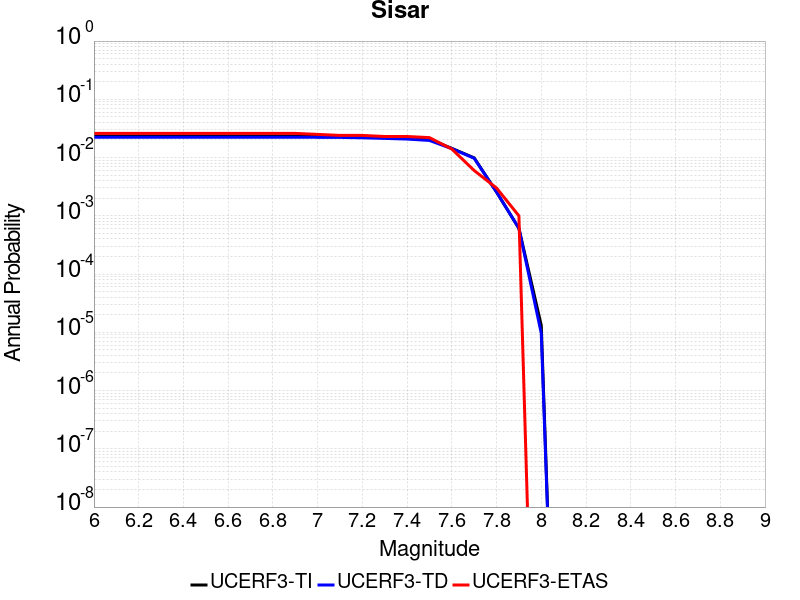

The file beside this chart, header and first rows:
Magnitude, UCERF3-TI Prob, UCERF3-TD Prob, UCERF3-ETAS Prob
6.0, 0.02343, 0.02235, 0.026
6.1, 0.02343, 0.02235, 0.026
6.2, 0.02343, 0.02235, 0.026
6.3, 0.02343, 0.02235, 0.026
6.4, 0.02343, 0.02235, 0.026
6.5, 0.02343, 0.02235, 0.026
6.6, 0.02343, 0.02235, 0.026
6.7, 0.02343, 0.02235, 0.026
6.8, 0.02343, 0.02235, 0.026
6.9, 0.02342, 0.02234, 0.026
7.0, 0.02335, 0.02226, 0.025
7.1, 0.02327, 0.02219, 0.024
7.2, 0.02295, 0.02185, 0.024
7.3, 0.0224, 0.02132, 0.023
7.4, 0.02177, 0.02077, 0.023
7.5, 0.02057, 0.01968, 0.022
7.6, 0.01439, 0.01423, 0.014
7.7, 0.00988, 0.009722, 0.006
7.8, 0.002558, 0.002559, 0.003
7.9, 6.08519E-4, 6.1103044E-4, 0.001
8.0, 1.30969165E-5, 9.560143E-6, 0.0
